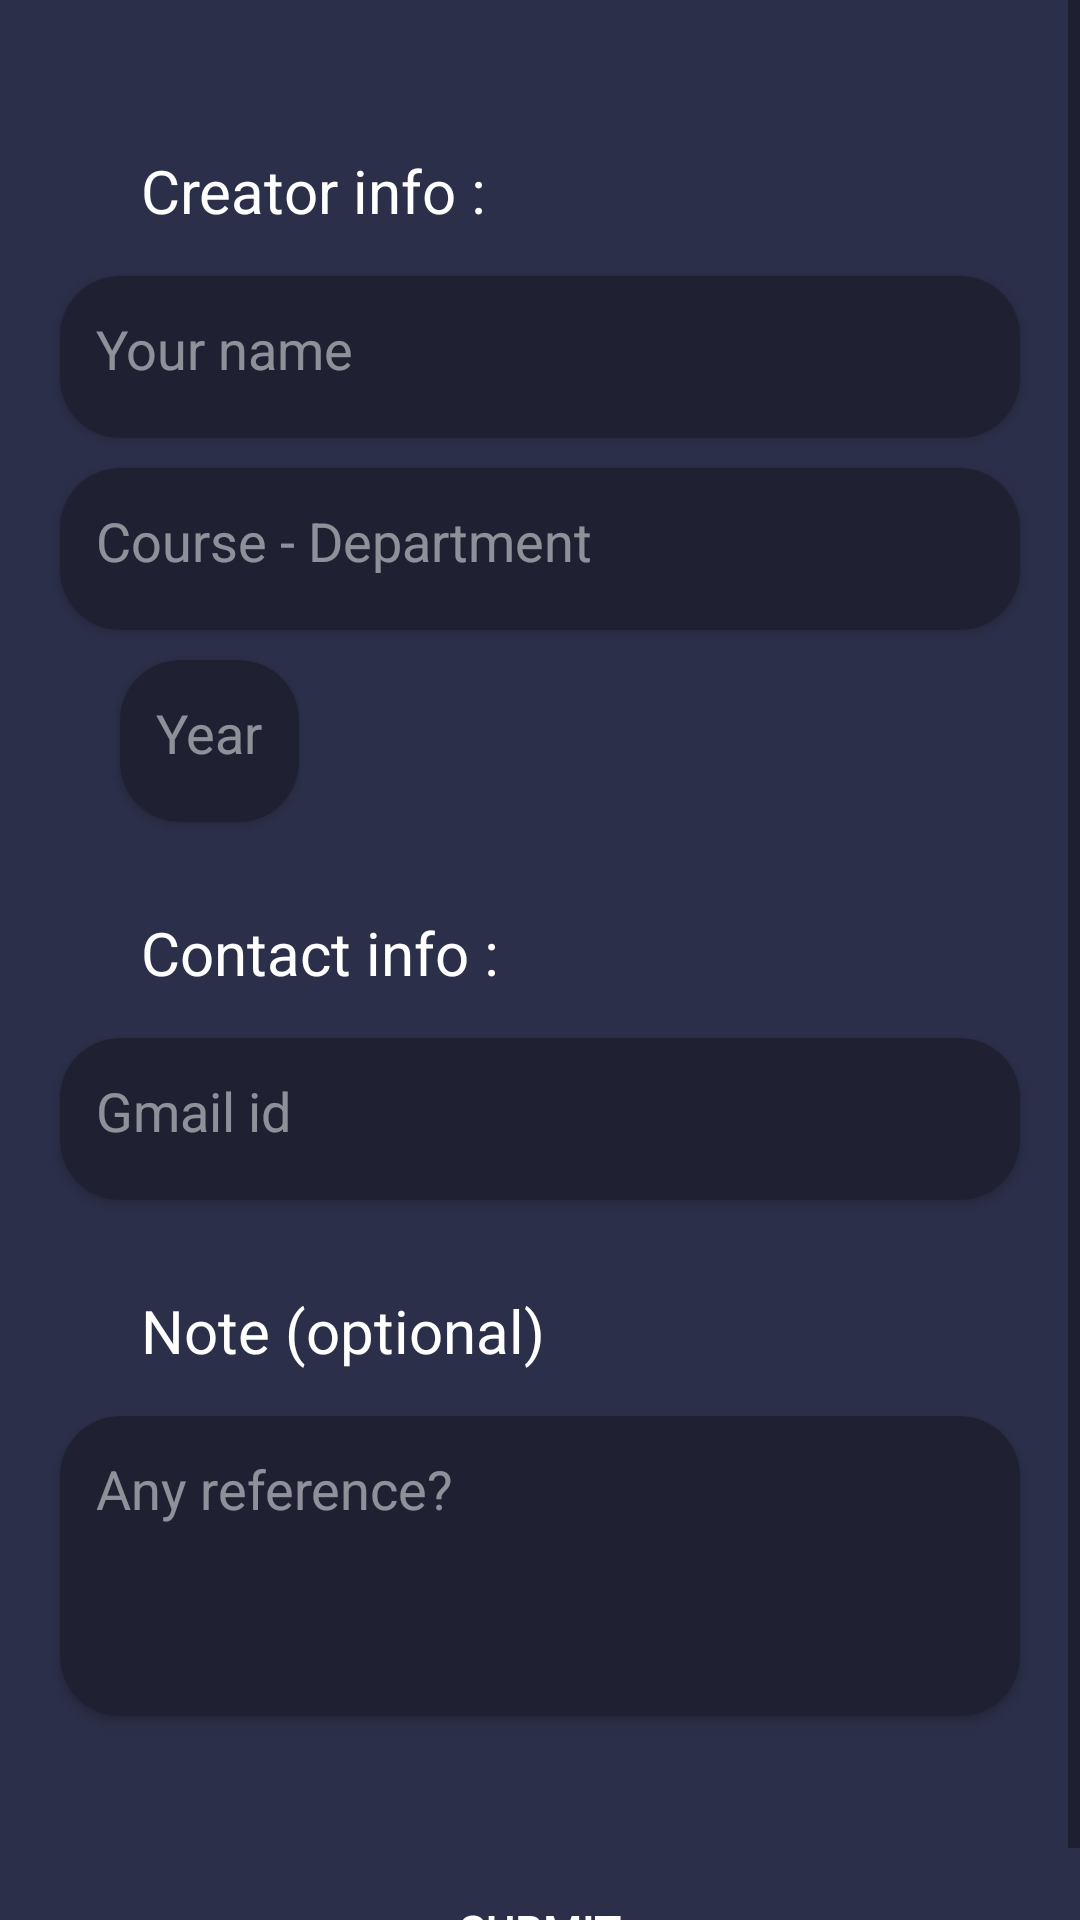

Android layout source for this screen:
<!-- AndroidManifest.xml: application theme Theme.CampusFinal2 -->
<!-- res/layout/activity_new_community2.xml -->
<?xml version="1.0" encoding="utf-8"?>
<androidx.constraintlayout.widget.ConstraintLayout xmlns:android="http://schemas.android.com/apk/res/android"
    xmlns:app="http://schemas.android.com/apk/res-auto"
    xmlns:tools="http://schemas.android.com/tools"
    android:layout_width="match_parent"
    android:layout_height="match_parent"
    android:background="#2c2f49"
    tools:context=".NewCommunityActivity2">

    <ScrollView
        android:layout_width="match_parent"
        android:layout_height="match_parent">

        <LinearLayout
            android:layout_width="match_parent"
            android:layout_height="match_parent"
            android:layout_marginTop="50dp"
            android:orientation="vertical">

            <TextView
                android:layout_width="wrap_content"
                android:layout_height="wrap_content"
                android:layout_marginLeft="47dp"
                android:text="Creator info :"
                android:textColor="@color/white"
                android:textSize="20sp" />

            <com.google.android.material.card.MaterialCardView
                android:layout_width="320dp"
                android:layout_height="54dp"
                android:layout_gravity="center_horizontal"
                android:layout_marginTop="15dp"
                android:clipToOutline="true"
                app:cardBackgroundColor="#1f2133"
                app:cardCornerRadius="20dp">

                <EditText
                    android:layout_width="match_parent"
                    android:layout_height="wrap_content"
                    android:background="@android:color/transparent"
                    android:hint="Your name"
                    android:padding="12dp"
                    android:textColor="@color/white"
                    android:textColorHint="#80ffffff"
                    android:textSize="18sp" />

            </com.google.android.material.card.MaterialCardView>

            <com.google.android.material.card.MaterialCardView
                android:layout_width="320dp"
                android:layout_height="54dp"
                android:layout_gravity="center_horizontal"
                android:layout_marginTop="10dp"
                android:clipToOutline="true"
                app:cardBackgroundColor="#1f2133"
                app:cardCornerRadius="20dp">

                <EditText
                    android:layout_width="match_parent"
                    android:layout_height="wrap_content"
                    android:background="@android:color/transparent"
                    android:hint="Course - Department"
                    android:padding="12dp"
                    android:textColor="@color/white"
                    android:textColorHint="#80ffffff"
                    android:textSize="18sp" />

            </com.google.android.material.card.MaterialCardView>

            <com.google.android.material.card.MaterialCardView
                android:layout_width="wrap_content"
                android:layout_height="54dp"
                android:layout_marginLeft="40dp"
                android:layout_marginTop="10dp"
                android:clipToOutline="true"
                app:cardBackgroundColor="#1f2133"
                app:cardCornerRadius="20dp">

                <EditText
                    android:layout_width="wrap_content"
                    android:layout_height="wrap_content"
                    android:background="@android:color/transparent"
                    android:hint="Year"
                    android:padding="12dp"
                    android:textColor="@color/white"
                    android:textColorHint="#80ffffff"
                    android:textSize="18sp" />

            </com.google.android.material.card.MaterialCardView>

            <TextView
                android:layout_width="wrap_content"
                android:layout_height="wrap_content"
                android:layout_marginLeft="47dp"
                android:text="Contact info :"
                android:textColor="@color/white"
                android:layout_marginTop="30dp"
                android:textSize="20sp" />

            <com.google.android.material.card.MaterialCardView
                android:layout_width="320dp"
                android:layout_height="54dp"
                android:layout_gravity="center_horizontal"
                android:layout_marginTop="15dp"
                android:clipToOutline="true"
                app:cardBackgroundColor="#1f2133"
                app:cardCornerRadius="20dp">

                <EditText
                    android:layout_width="match_parent"
                    android:layout_height="wrap_content"
                    android:background="@android:color/transparent"
                    android:hint="Gmail id"
                    android:padding="12dp"
                    android:textColor="@color/white"
                    android:textColorHint="#80ffffff"
                    android:textSize="18sp" />

            </com.google.android.material.card.MaterialCardView>

            <TextView
                android:layout_width="wrap_content"
                android:layout_height="wrap_content"
                android:layout_marginLeft="47dp"
                android:text="Note (optional)"
                android:textColor="@color/white"
                android:layout_marginTop="30dp"
                android:textSize="20sp" />

            <com.google.android.material.card.MaterialCardView
                android:layout_width="320dp"
                android:layout_height="100dp"
                android:layout_gravity="center_horizontal"
                android:layout_marginTop="15dp"
                android:clipToOutline="true"
                app:cardBackgroundColor="#1f2133"
                app:cardCornerRadius="20dp">

                <EditText
                    android:layout_width="match_parent"
                    android:layout_height="wrap_content"
                    android:background="@android:color/transparent"
                    android:hint="Any reference?"
                    android:padding="12dp"
                    android:textColor="@color/white"
                    android:textColorHint="#80ffffff"
                    android:textSize="18sp" />

            </com.google.android.material.card.MaterialCardView>
            <Button
                android:id="@+id/login"
                android:layout_width="120dp"
                android:layout_height="43dp"
                android:background="@drawable/login_btn_bg"
                android:text="Submit"
                android:textColor="#ffff"
                android:textSize="15dp"
                android:layout_gravity="center_horizontal"
                android:layout_marginTop="50dp"/>

        </LinearLayout>

    </ScrollView>

</androidx.constraintlayout.widget.ConstraintLayout>
<!-- resources referenced by this layout -->
<resources>
  <color name="white">#FFFFFFFF</color>
  <style name="Theme.CampusFinal2" parent="Theme.MaterialComponents.Light.DarkActionBar.Bridge">
          
          <item name="colorPrimary">@color/purple_500</item>
          <item name="colorPrimaryVariant">@color/purple_700</item>
          <item name="colorOnPrimary">@color/white</item>
          
          <item name="colorSecondary">@color/teal_200</item>
          <item name="colorSecondaryVariant">@color/teal_700</item>
          <item name="colorOnSecondary">@color/black</item>
          
          <item name="android:statusBarColor">?attr/colorPrimaryVariant</item>
          
      </style>
  <color name="purple_500">#FF6200EE</color>
  <color name="purple_700">#FF3700B3</color>
  <color name="teal_200">#FF03DAC5</color>
  <color name="teal_700">#FF018786</color>
  <color name="black">#FF000000</color>
</resources>
